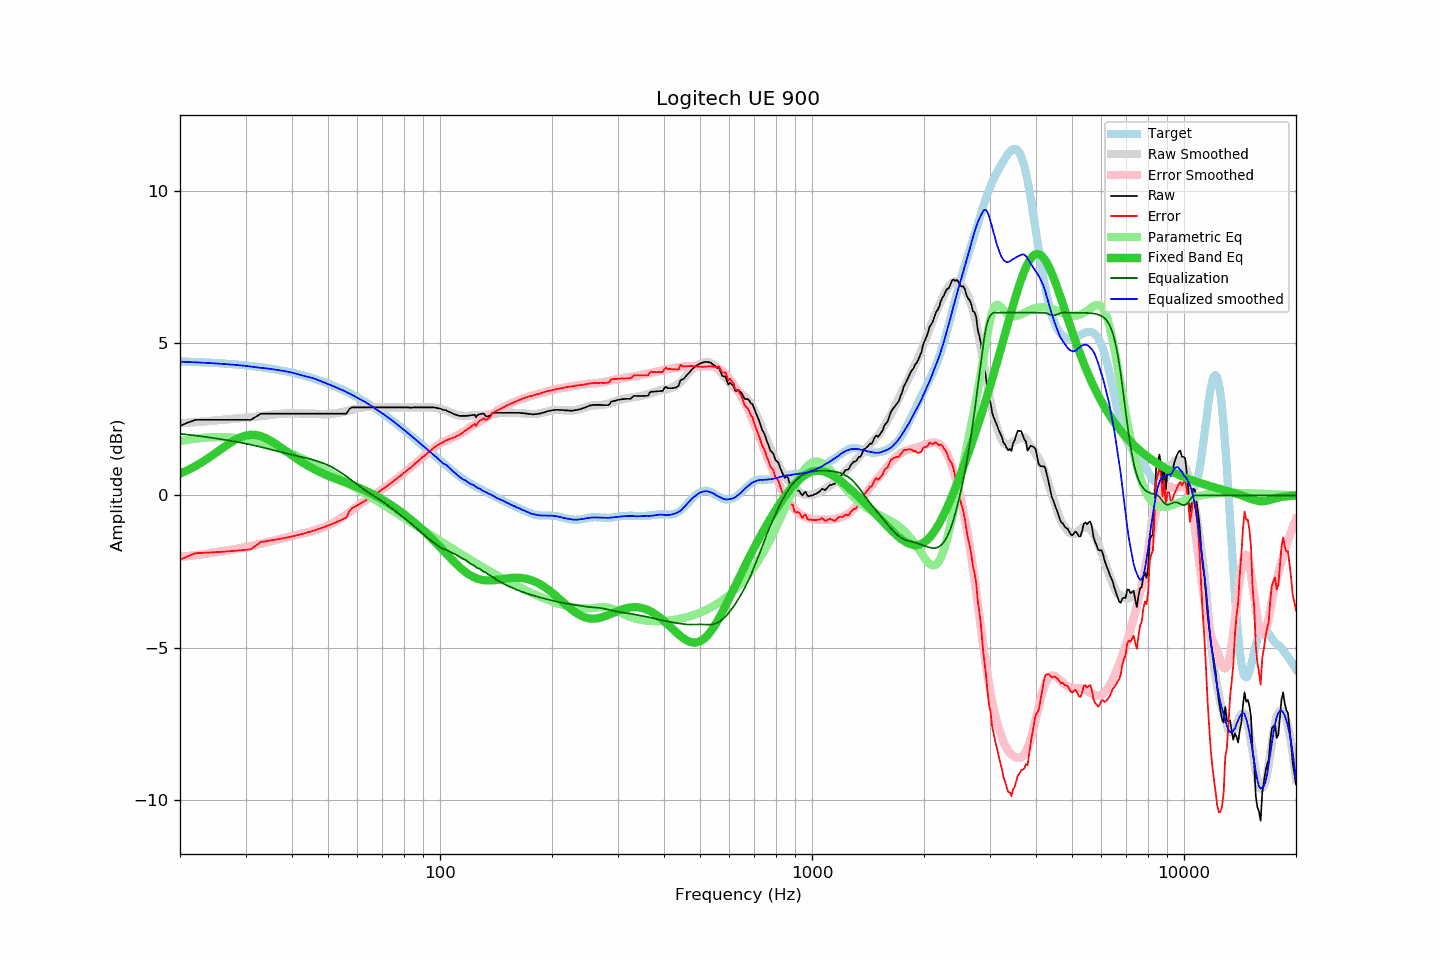

Source data for this figure (header and first rows):
frequency, raw, error, smoothed, error_smoothed, equalization, parametric_eq, equalized_raw, equalized_smoothed, target
20, 2.28, -2.12, 2.37, -2.02, 2.02, 0.71, 4.30, 4.39, 4.40
21, 2.39, -2.00, 2.39, -1.99, 1.99, 0.83, 4.38, 4.38, 4.39
22, 2.48, -1.90, 2.41, -1.96, 1.96, 0.96, 4.45, 4.37, 4.38
23, 2.48, -1.89, 2.42, -1.93, 1.93, 1.10, 4.41, 4.36, 4.37
24, 2.48, -1.88, 2.44, -1.90, 1.90, 1.25, 4.38, 4.35, 4.36
25, 2.48, -1.87, 2.46, -1.87, 1.87, 1.40, 4.35, 4.33, 4.35
26, 2.48, -1.85, 2.48, -1.84, 1.84, 1.55, 4.32, 4.32, 4.33
27, 2.48, -1.84, 2.50, -1.80, 1.80, 1.69, 4.29, 4.30, 4.32
28, 2.48, -1.82, 2.52, -1.77, 1.77, 1.81, 4.25, 4.29, 4.30
29, 2.48, -1.81, 2.53, -1.74, 1.74, 1.90, 4.22, 4.27, 4.29
30, 2.48, -1.79, 2.55, -1.70, 1.70, 1.96, 4.18, 4.25, 4.27
31, 2.48, -1.77, 2.56, -1.66, 1.66, 1.99, 4.14, 4.23, 4.25
32, 2.58, -1.65, 2.58, -1.63, 1.63, 1.98, 4.21, 4.21, 4.23
33, 2.68, -1.53, 2.60, -1.59, 1.59, 1.94, 4.27, 4.19, 4.21
34, 2.68, -1.51, 2.62, -1.55, 1.55, 1.88, 4.23, 4.17, 4.19
35, 2.68, -1.48, 2.64, -1.51, 1.51, 1.80, 4.19, 4.15, 4.16
36, 2.68, -1.46, 2.66, -1.47, 1.47, 1.71, 4.15, 4.13, 4.14
37, 2.68, -1.43, 2.67, -1.43, 1.43, 1.61, 4.12, 4.11, 4.11
38, 2.68, -1.41, 2.69, -1.40, 1.40, 1.51, 4.08, 4.09, 4.09
39, 2.68, -1.38, 2.69, -1.37, 1.37, 1.41, 4.05, 4.06, 4.06
40, 2.68, -1.35, 2.70, -1.33, 1.33, 1.31, 4.02, 4.03, 4.03
41, 2.68, -1.32, 2.69, -1.30, 1.30, 1.22, 3.98, 4.00, 4.00
42, 2.68, -1.29, 2.69, -1.27, 1.27, 1.13, 3.95, 3.96, 3.97
43, 2.68, -1.25, 2.68, -1.25, 1.25, 1.06, 3.93, 3.93, 3.93
44, 2.68, -1.22, 2.68, -1.22, 1.22, 0.98, 3.90, 3.90, 3.90
45, 2.68, -1.18, 2.68, -1.19, 1.19, 0.91, 3.87, 3.87, 3.87
46, 2.68, -1.15, 2.68, -1.15, 1.15, 0.85, 3.83, 3.83, 3.83
47, 2.68, -1.11, 2.67, -1.12, 1.12, 0.79, 3.80, 3.79, 3.79
48, 2.68, -1.07, 2.67, -1.08, 1.08, 0.74, 3.76, 3.74, 3.75
49, 2.68, -1.03, 2.66, -1.04, 1.04, 0.69, 3.72, 3.70, 3.71
50, 2.68, -0.99, 2.67, -0.99, 0.99, 0.65, 3.67, 3.66, 3.67
51, 2.68, -0.95, 2.68, -0.94, 0.94, 0.60, 3.62, 3.62, 3.63
52, 2.68, -0.91, 2.69, -0.88, 0.88, 0.56, 3.56, 3.57, 3.59
53, 2.68, -0.86, 2.71, -0.82, 0.82, 0.52, 3.50, 3.53, 3.54
54, 2.68, -0.82, 2.73, -0.76, 0.76, 0.49, 3.44, 3.49, 3.50
55, 2.68, -0.77, 2.75, -0.69, 0.69, 0.45, 3.37, 3.44, 3.45
56, 2.68, -0.73, 2.77, -0.63, 0.63, 0.41, 3.31, 3.39, 3.41
57, 2.83, -0.53, 2.79, -0.56, 0.56, 0.38, 3.39, 3.35, 3.36
58, 2.89, -0.42, 2.81, -0.49, 0.49, 0.34, 3.38, 3.30, 3.31
59, 2.89, -0.37, 2.83, -0.42, 0.42, 0.31, 3.31, 3.25, 3.26
60, 2.89, -0.32, 2.85, -0.35, 0.35, 0.27, 3.24, 3.20, 3.22
61, 2.89, -0.27, 2.87, -0.29, 0.29, 0.23, 3.18, 3.16, 3.17
62, 2.89, -0.22, 2.89, -0.22, 0.22, 0.20, 3.11, 3.11, 3.11
63, 2.89, -0.17, 2.90, -0.16, 0.16, 0.16, 3.05, 3.06, 3.06
64, 2.89, -0.12, 2.91, -0.11, 0.11, 0.12, 3.00, 3.01, 3.01
65, 2.89, -0.07, 2.91, -0.05, 0.05, 0.08, 2.94, 2.96, 2.96
66, 2.89, -0.02, 2.90, -0.00, 0.00, 0.04, 2.89, 2.90, 2.91
67, 2.89, 0.04, 2.89, 0.05, -0.05, -0.01, 2.84, 2.84, 2.85
68, 2.89, 0.09, 2.89, 0.10, -0.10, -0.05, 2.79, 2.79, 2.80
69, 2.89, 0.14, 2.89, 0.15, -0.15, -0.09, 2.74, 2.74, 2.75
70, 2.89, 0.20, 2.89, 0.20, -0.20, -0.14, 2.69, 2.69, 2.69
71, 2.89, 0.25, 2.89, 0.25, -0.25, -0.18, 2.64, 2.64, 2.64
72, 2.89, 0.31, 2.89, 0.31, -0.31, -0.23, 2.58, 2.58, 2.59
73, 2.89, 0.36, 2.89, 0.36, -0.36, -0.28, 2.53, 2.53, 2.53
74, 2.89, 0.41, 2.89, 0.41, -0.41, -0.32, 2.48, 2.48, 2.48
75, 2.89, 0.47, 2.89, 0.47, -0.47, -0.37, 2.42, 2.42, 2.42
76, 2.89, 0.52, 2.89, 0.52, -0.52, -0.42, 2.37, 2.37, 2.37
77, 2.89, 0.58, 2.89, 0.58, -0.58, -0.47, 2.31, 2.31, 2.31
78, 2.89, 0.63, 2.89, 0.63, -0.63, -0.52, 2.26, 2.26, 2.26
79, 2.89, 0.68, 2.89, 0.68, -0.68, -0.57, 2.21, 2.21, 2.21
... 553 more rows
